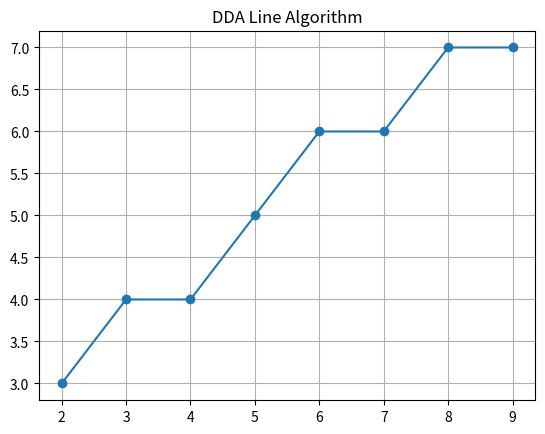

Recreate this plot in Python.
import matplotlib.pyplot as plt

x1, y1 = 2, 3
x2, y2 = 10, 8

dx = x2 - x1
dy = y2 - y1

steps = max(abs(dx), abs(dy))

x_inc = dx / steps
y_inc = dy / steps

x = x1
y = y1

x_points = []
y_points = []

for i in range(steps):
    x_points.append(round(x))
    y_points.append(round(y))
    x += x_inc
    y += y_inc

plt.plot(x_points, y_points, marker='o')
plt.grid()
plt.title("DDA Line Algorithm")
plt.show()
